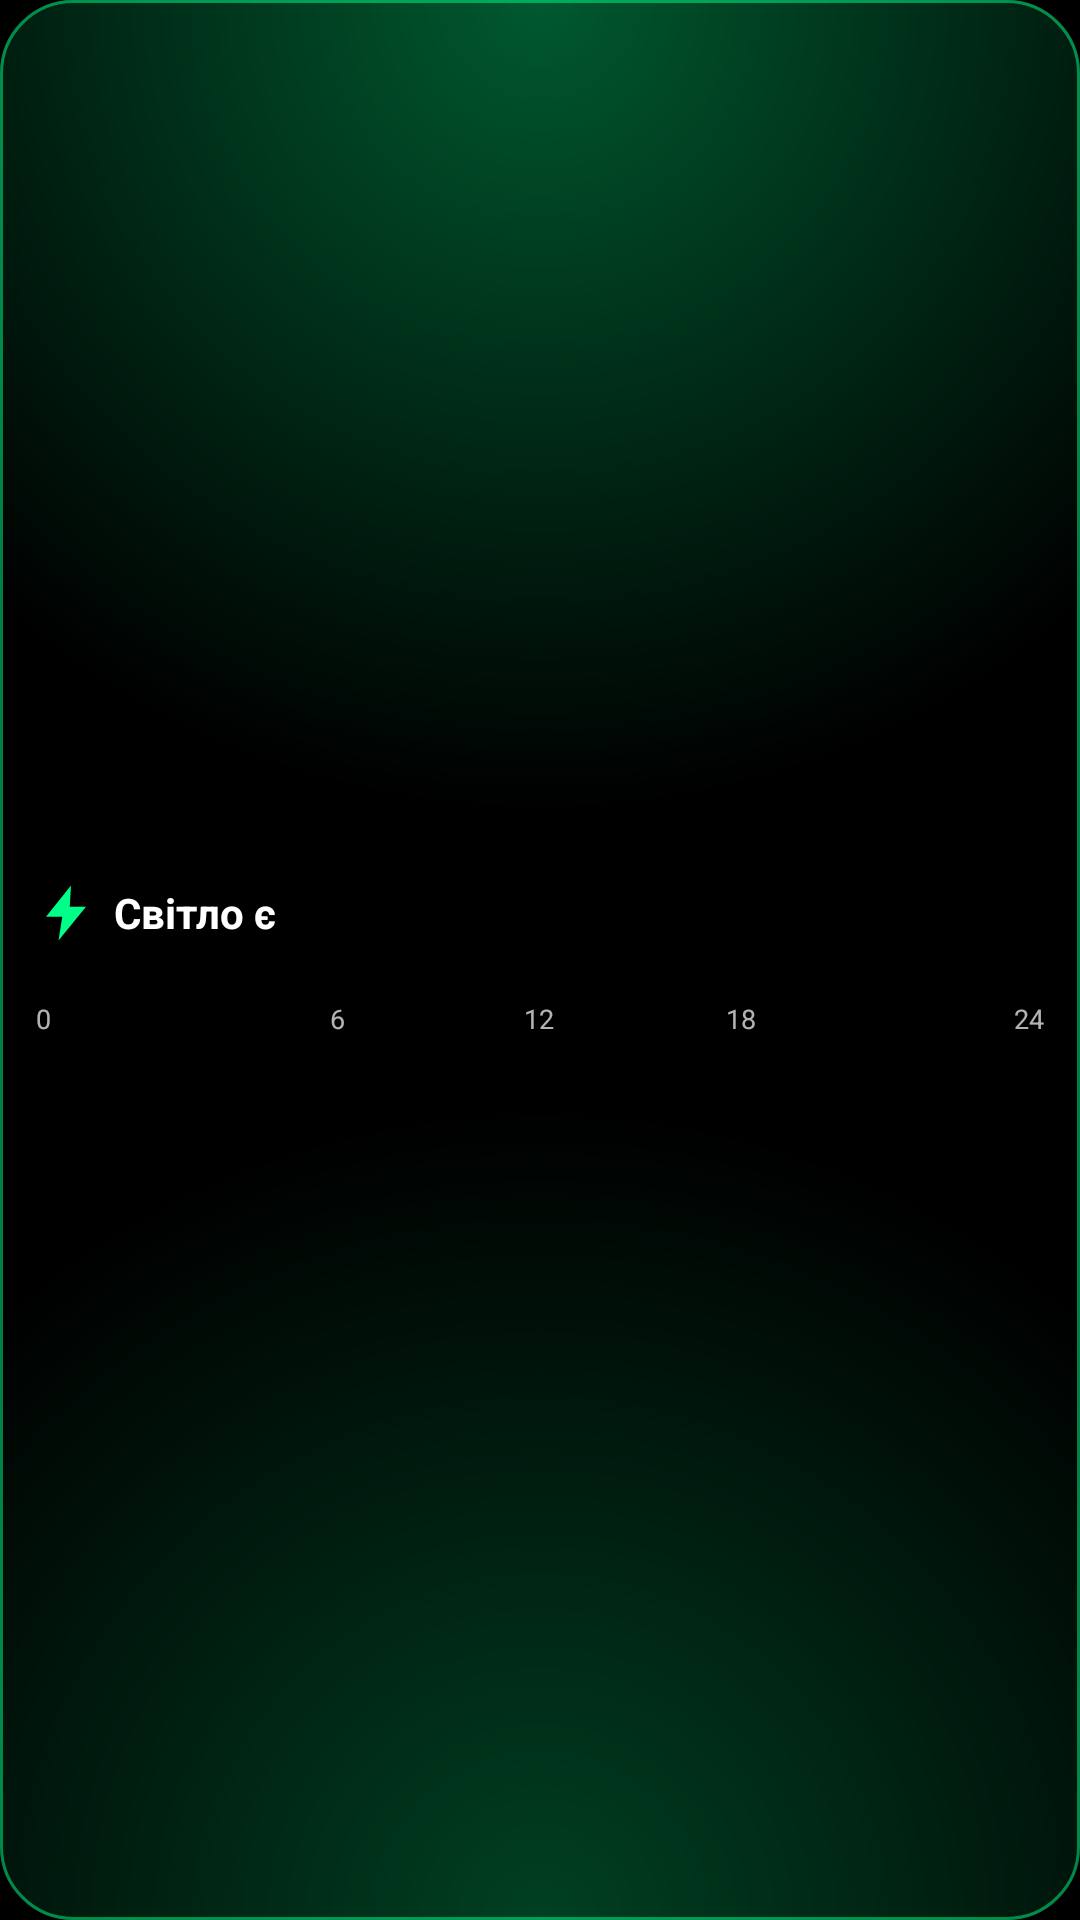

Layout XML and referenced resources for this Android screen:
<!-- AndroidManifest.xml: application theme Theme.Svitik -->
<!-- res/layout/widget_strip.xml -->
<?xml version="1.0" encoding="utf-8"?>
<LinearLayout xmlns:android="http://schemas.android.com/apk/res/android"
    android:id="@+id/root"
    android:layout_width="match_parent"
    android:layout_height="match_parent"
    android:background="@drawable/widget_bg_on"
    android:gravity="center_vertical"
    android:orientation="vertical"
    android:paddingHorizontal="12dp"
    android:paddingVertical="8dp">

    <LinearLayout
        android:layout_width="match_parent"
        android:layout_height="wrap_content"
        android:gravity="center_vertical"
        android:orientation="horizontal">

        <ImageView android:id="@+id/bolt" android:layout_width="20dp" android:layout_height="20dp" android:layout_marginEnd="6dp" android:src="@drawable/ic_bolt_on" />
        <TextView android:id="@+id/status" style="@style/WidgetStatus" android:textSize="14sp" android:text="@string/power_on" />
        <TextView android:id="@+id/next" style="@style/WidgetNext" android:layout_width="0dp" android:layout_weight="1" android:layout_marginStart="8dp" android:singleLine="true" />
        <TextView android:id="@+id/label" style="@style/WidgetLabel" android:layout_marginStart="6dp" />
    </LinearLayout>

    <LinearLayout android:id="@+id/schedule" android:layout_width="match_parent" android:layout_height="wrap_content" android:orientation="vertical">
        <ImageView
            android:id="@+id/bar"
            android:layout_width="match_parent"
            android:layout_height="14dp"
            android:layout_marginTop="5dp"
            android:scaleType="fitXY" />

        <LinearLayout android:layout_width="match_parent" android:layout_height="wrap_content" android:orientation="horizontal">
            <TextView style="@style/WidgetTick" android:gravity="start" android:text="0" />
            <TextView style="@style/WidgetTick" android:text="6" />
            <TextView style="@style/WidgetTick" android:text="12" />
            <TextView style="@style/WidgetTick" android:text="18" />
            <TextView style="@style/WidgetTick" android:gravity="end" android:text="24" />
        </LinearLayout>
    </LinearLayout>

    
    <TextView
        android:id="@+id/emergency_plaque"
        android:layout_width="match_parent"
        android:layout_height="wrap_content"
        android:layout_marginTop="5dp"
        android:background="@drawable/emergency_bg"
        android:gravity="center"
        android:paddingVertical="5dp"
        android:singleLine="true"
        android:text="@string/emergency_plaque"
        android:textColor="@color/text"
        android:textSize="12sp"
        android:visibility="gone" />
</LinearLayout>
<!-- resources referenced by this layout -->
<resources>
  <color name="text">#FFFFFFFF</color>
  <!-- drawable emergency_bg (drawable) -->
  <?xml version="1.0" encoding="utf-8"?>
  <shape xmlns:android="http://schemas.android.com/apk/res/android" android:shape="rectangle">
      <solid android:color="#1FFF9F1A" />
      <stroke android:width="1dp" android:color="#80FF9F1A" />
      <corners android:radius="24dp" />
  </shape>
  <!-- drawable ic_bolt_on (drawable) -->
  <?xml version="1.0" encoding="utf-8"?>
  <vector xmlns:android="http://schemas.android.com/apk/res/android"
      android:width="24dp" android:height="24dp" android:viewportWidth="24" android:viewportHeight="24">
      <path android:fillColor="#00FF88" android:pathData="M14,1 L4,13.5 L10.5,13.5 L9,23 L20,9.5 L13.5,9.5 Z" />
  </vector>
  <string name="emergency_plaque">⚠ Екстрені відключення: графіки не діють</string>
  <string name="power_on">Світло є</string>
  <style name="WidgetLabel">
          <item name="android:shadowColor">#99000000</item>
          <item name="android:shadowRadius">3</item>
          <item name="android:shadowDy">1</item>
          <item name="android:layout_width">wrap_content</item>
          <item name="android:layout_height">wrap_content</item>
          <item name="android:textColor">@color/text_dim</item>
          <item name="android:textSize">10sp</item>
          <item name="android:textStyle">bold</item>
          <item name="android:singleLine">true</item>
      </style>
  <style name="WidgetNext">
          <item name="android:shadowColor">#99000000</item>
          <item name="android:shadowRadius">3</item>
          <item name="android:shadowDy">1</item>
          <item name="android:layout_width">wrap_content</item>
          <item name="android:layout_height">wrap_content</item>
          <item name="android:textColor">#F2FFFFFF</item>
          <item name="android:textSize">11sp</item>
      </style>
  <style name="WidgetStatus">
          <item name="android:shadowColor">#99000000</item>
          <item name="android:shadowRadius">3</item>
          <item name="android:shadowDy">1</item>
          <item name="android:layout_width">wrap_content</item>
          <item name="android:layout_height">wrap_content</item>
          <item name="android:textColor">@color/text</item>
          <item name="android:textStyle">bold</item>
          <item name="android:singleLine">true</item>
      </style>
  <style name="WidgetTick">
          <item name="android:shadowColor">#99000000</item>
          <item name="android:shadowRadius">3</item>
          <item name="android:shadowDy">1</item>
          <item name="android:layout_width">0dp</item>
          <item name="android:layout_height">wrap_content</item>
          <item name="android:layout_weight">1</item>
          <item name="android:gravity">center</item>
          <item name="android:textColor">@color/text_dim</item>
          <item name="android:textSize">9sp</item>
      </style>
  <style name="Theme.Svitik" parent="android:Theme.Material.NoActionBar">
          <item name="android:windowBackground">@android:color/black</item>
          <item name="android:statusBarColor">#FF000000</item>
          <item name="android:navigationBarColor">#FF000000</item>
          <item name="android:colorAccent">@color/green</item>
          <item name="android:textColorPrimary">@color/text</item>
      </style>
  <color name="text_dim">#B3FFFFFF</color>
  <color name="green">#FF00FF88</color>
</resources>
